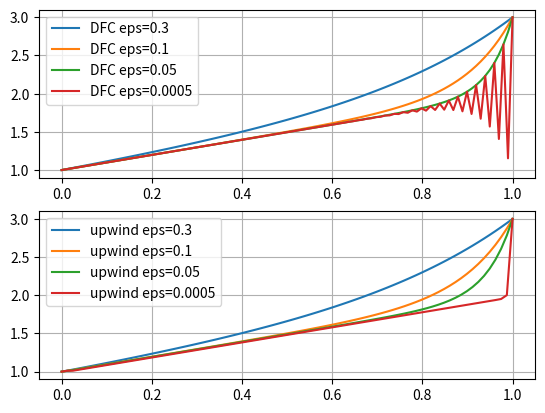

Write Python code to recreate this figure.
import numpy as np
import matplotlib.pyplot as plt

def f(x):
    return -1

def dif_centrada(f, a, b, Ua, Ub, n, ep):

    h = (b - a) / n

    #Defino la grilla
    gri = np.linspace(a,b,n) 

    #Defino la matriz
    A = np.zeros((n - 2, n - 2))
    
    A[0,0] = -2*ep/(h**2)
    A[0,1] = (2*ep - h) / (2*(h**2))

    A[-1,-2] = (2*ep + h) / (2*(h**2))
    A[-1,-1] = -2*ep/(h**2)
    
    for i in range(1, n-3):
        A[i, i-1] = (2*ep + h) / (2*(h**2))
        A[i,i] = -2*ep/(h**2)
        A[i,i+1] = (2*ep - h) / (2*(h**2))

    #Defino el vector b de Au = b

    b = np.zeros(n-2)

    b[0] = f(gri[1]) - (2*ep+h) / (2*(h**2))
    for i in range(1, n-2):
        b[i] = f(gri[i])
    b[n-3] = f(gri[-1]) - (6*ep-3*h) / (2*(h**2))

    U = np.linalg.solve(A,b)
    u = np.zeros(n)
    u[0] = Ua
    u[1:-1] = U
    u[-1] = Ub
    return u, gri

def upwind(f, a, b, Ua, Ub, n, ep):

    h = (b - a) / n

    #Defino la grilla
    gri = np.linspace(a,b,n) 

    #Defino la matriz
    A = np.zeros((n - 2, n - 2))
    
    A[0,0] = -(2*ep + h)/(h**2)
    A[0,1] = ep/(h**2)

    A[-1,-2] = (ep + h) / (h**2)
    A[-1,-1] = -(2*ep + h)/(h**2)
    
    for i in range(1, n-3):
        A[i, i-1] = (ep + h) / (h**2)
        A[i,i] = -(2*ep + h)/(h**2)
        A[i,i+1] = ep / (h**2)

    #Defino el vector b de Au = b

    b = np.zeros(n-2)

    b[0] = f(gri[1]) - (ep+h) / (h**2)
    for i in range(2, n-2):
        b[i] = f(gri[i])
    b[n-3] = f(gri[-1]) - 3*ep / (h**2)

    U = np.linalg.solve(A,b)
    u = np.zeros(n)
    u[0] = Ua
    u[1:-1] = U
    u[-1] = Ub
    return u, gri

eps = [0.3, 0.1, 0.05, 0.0005]

fig, ax = plt.subplots(2,1)

for i in eps:
    U, x = dif_centrada(f, 0, 1, 1, 3, 100, i)
    Uu, xx = upwind(f, 0, 1, 1, 3, 80, i)
    ax[0].plot(x, U, label=f'DFC eps={i}')
    ax[1].plot(xx, Uu, label=f'upwind eps={i}')
ax[0].grid()
ax[0].legend()
ax[1].grid()
ax[1].legend()
plt.show()